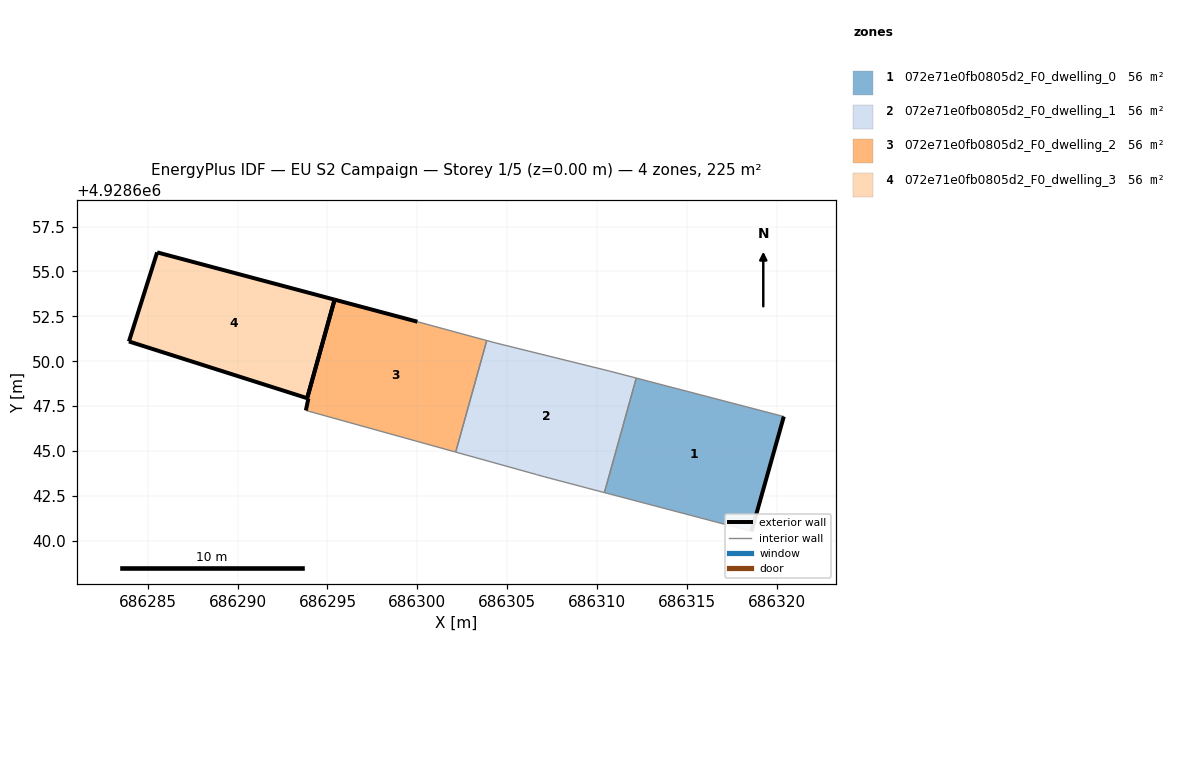
=== STOREY PLAN SPEC (per zone: floor XY polygon, exterior-wall plan segments, windows/doors) ===
zone 1: 072e71e0fb0805d2_F0_dwelling_0  (56.2 m²)
  floor: (686318.61, 4928640.53) (686320.41, 4928646.92) (686312.19, 4928649.06) (686310.42, 4928642.69)
  exterior wall: (686320.41, 4928646.92) – (686318.61, 4928640.53)  [6.6 m]
  interior walls: 3
zone 2: 072e71e0fb0805d2_F0_dwelling_1  (56.2 m²)
  floor: (686310.42, 4928642.69) (686312.19, 4928649.06) (686310.71, 4928649.45) (686304.32, 4928651.03) (686303.87, 4928651.15) (686302.14, 4928644.94) (686306.64, 4928643.69) (686307.10, 4928643.56)
  interior walls: 8
zone 3: 072e71e0fb0805d2_F0_dwelling_2  (56.2 m²)
  floor: (686302.14, 4928644.94) (686303.87, 4928651.15) (686300.01, 4928652.20) (686295.40, 4928653.43) (686293.87, 4928647.94) (686293.94, 4928647.92) (686293.80, 4928647.26)
  exterior wall: (686293.80, 4928647.26) – (686293.94, 4928647.92)  [0.7 m]
  exterior wall: (686293.94, 4928647.92) – (686293.87, 4928647.94)  [0.1 m]
  exterior wall: (686295.40, 4928653.43) – (686300.01, 4928652.20)  [4.8 m]
  exterior wall: (686293.87, 4928647.94) – (686295.40, 4928653.43)  [5.7 m]
  interior walls: 3
zone 4: 072e71e0fb0805d2_F0_dwelling_3  (56.2 m²)
  floor: (686293.87, 4928647.94) (686295.40, 4928653.43) (686285.52, 4928656.06) (686283.95, 4928651.10)
  exterior wall: (686293.87, 4928647.94) – (686283.95, 4928651.10)  [10.4 m]
  exterior wall: (686283.95, 4928651.10) – (686285.52, 4928656.06)  [5.2 m]
  exterior wall: (686285.52, 4928656.06) – (686295.40, 4928653.43)  [10.2 m]
  exterior wall: (686295.40, 4928653.43) – (686293.87, 4928647.94)  [5.7 m]

=== DERIVED (storey summary) ===
Building: EU S2 Campaign
Storey: 1 of 5  (floor level z = 0.00 m)
Storey gross floor area: 224.8 m²
Zones on this storey: 4
  - 072e71e0fb0805d2_F0_dwelling_0: floor 56.2 m²; exterior wall 6.6 m (19.9 m²); WWR 0.0%
  - 072e71e0fb0805d2_F0_dwelling_1: floor 56.2 m²
  - 072e71e0fb0805d2_F0_dwelling_2: floor 56.2 m²; exterior wall 11.2 m (33.6 m²); WWR 0.0%
  - 072e71e0fb0805d2_F0_dwelling_3: floor 56.2 m²; exterior wall 31.5 m (94.6 m²); WWR 0.0%
Zone adjacency (shared interzone walls):
  - 072e71e0fb0805d2_F0_dwelling_0 ↔ 072e71e0fb0805d2_F0_dwelling_1
  - 072e71e0fb0805d2_F0_dwelling_1 ↔ 072e71e0fb0805d2_F0_dwelling_2